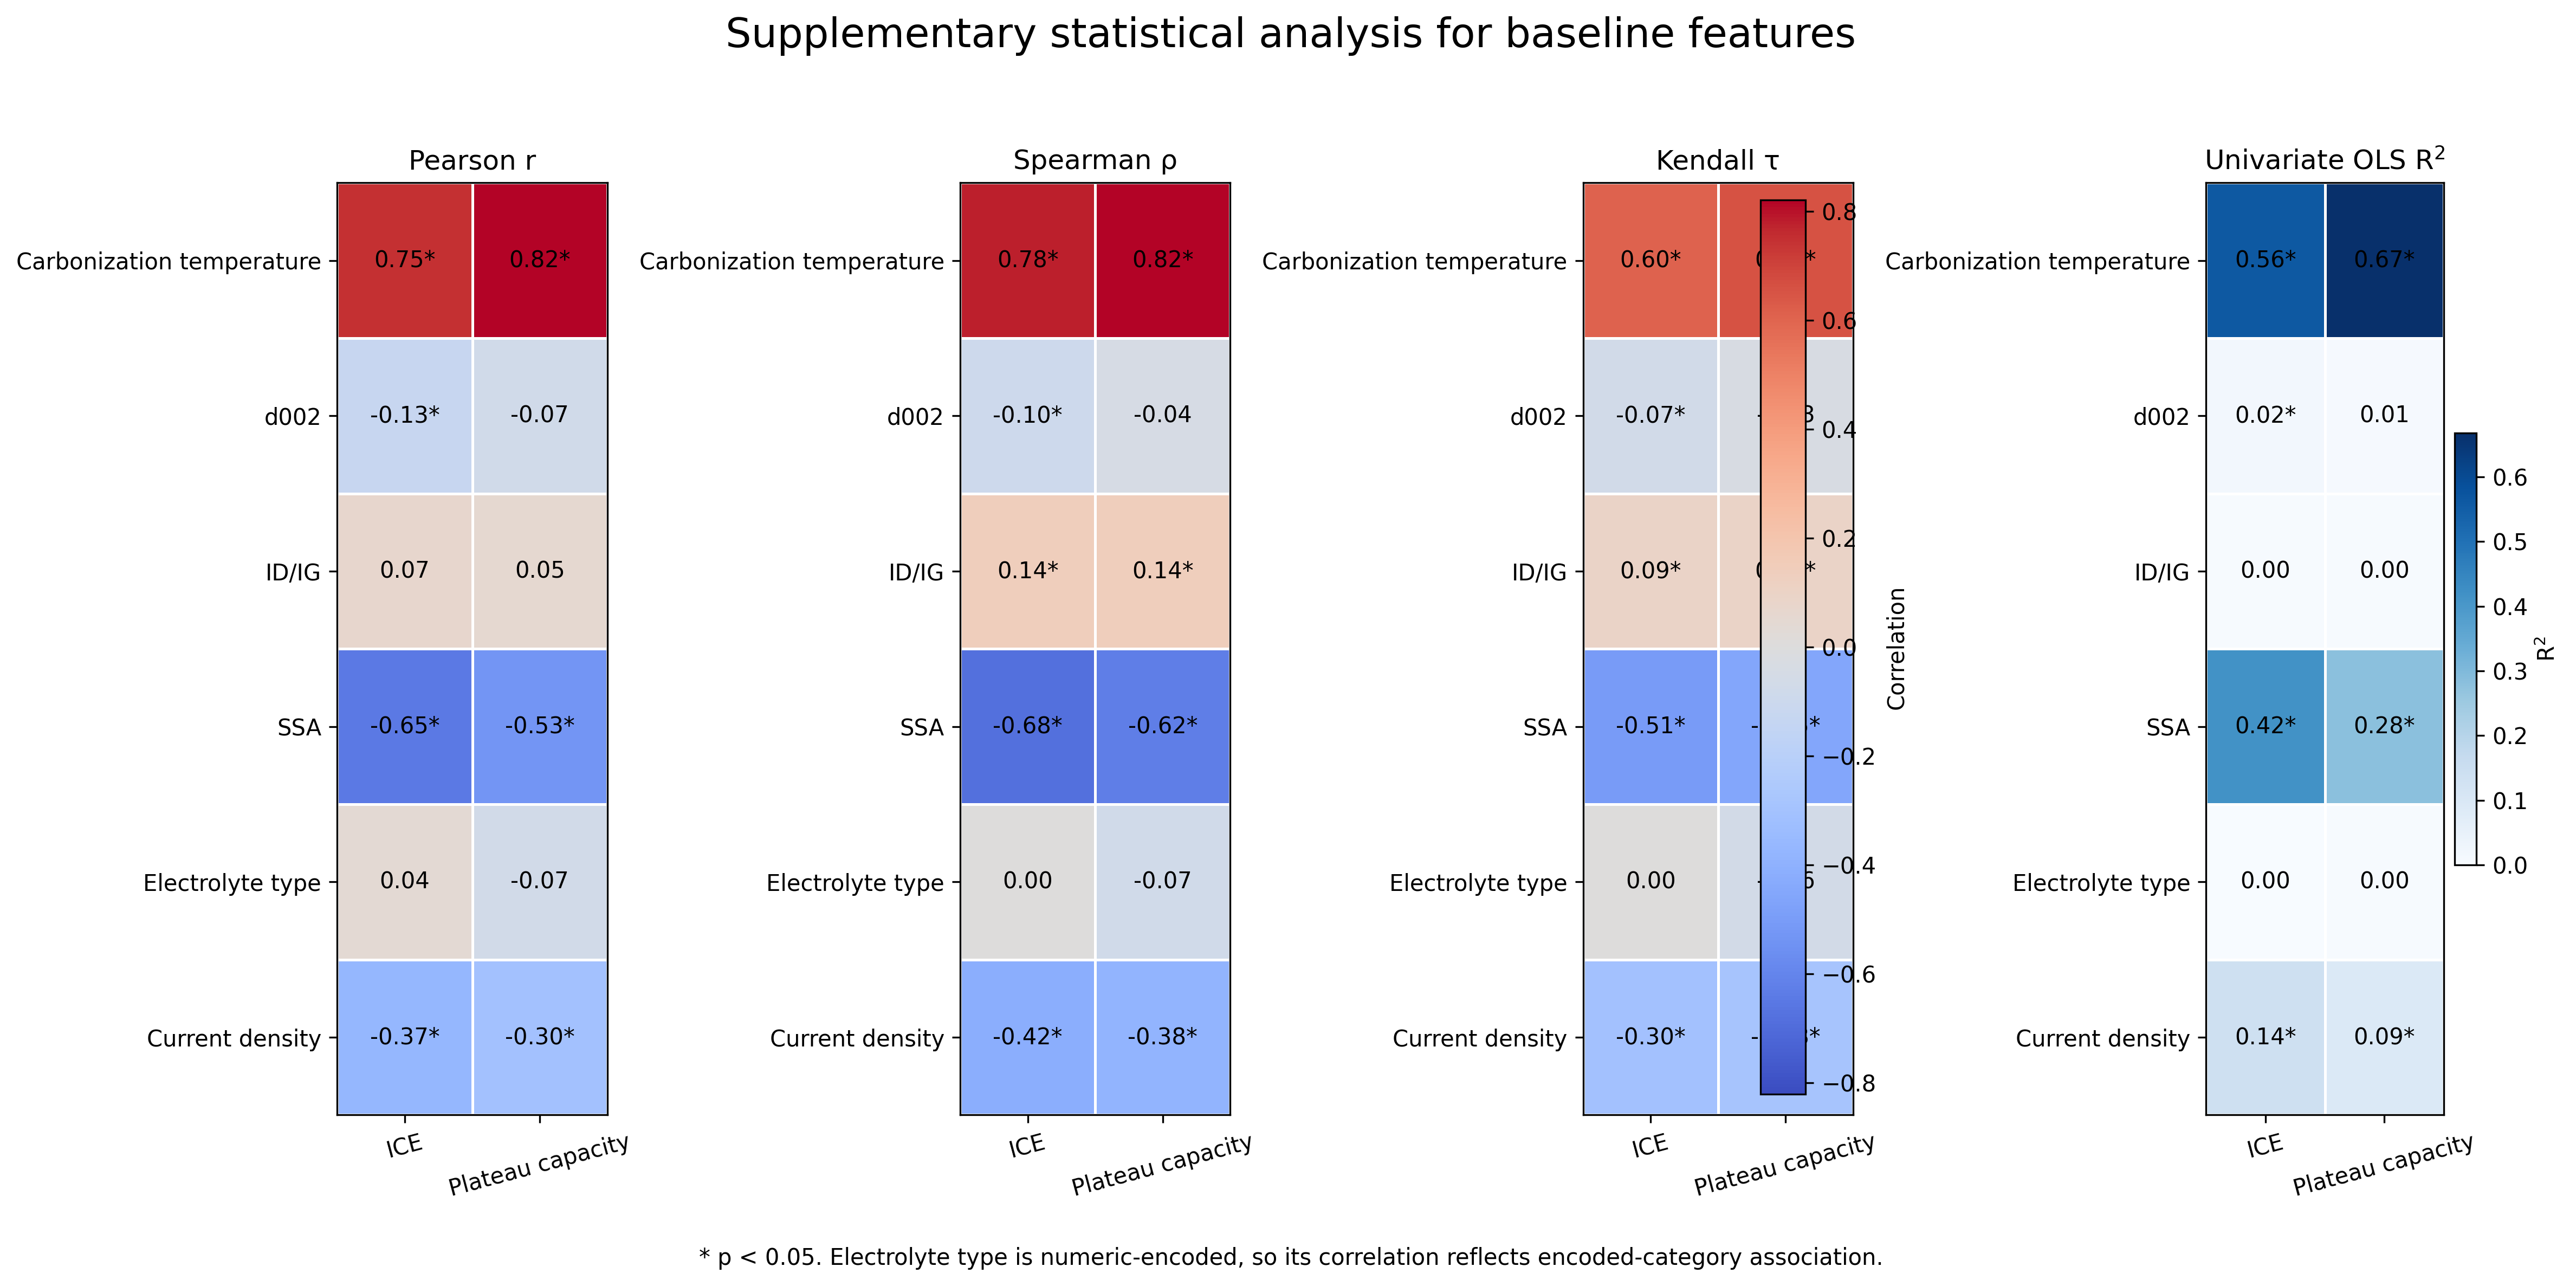

Source data for this figure (header and first rows):
feature, feature_label, target, target_label, n, pearson_r, pearson_p, spearman_rho, spearman_p, kendall_tau, kendall_p, ols_r2, ols_coef, ols_p
carbonization_temperature_C, Carbonization temperature, ice, ICE, 565, 0.75, 3.977767106154266e-103, 0.7796, 1.6497643037612135e-116, 0.6032, 2.947171650876616e-93, 0.5625, 0.0004044, 3.9777671061538884e-103
carbonization_temperature_C, Carbonization temperature, plateau_capacity_mAh_g, Plateau capacity, 565, 0.8174, 5.874407466440687e-137, 0.8207, 5.809000361350459e-139, 0.6552, 1.6428481902586551e-106, 0.6681, 0.2349, 5.874407466441389e-137
d002_nm, d002, ice, ICE, 565, -0.1256, 0.002785, -0.09558, 0.02308, -0.06634, 0.01955, 0.01577, -1.171, 0.002785
d002_nm, d002, plateau_capacity_mAh_g, Plateau capacity, 565, -0.07225, 0.08618, -0.0441, 0.2954, -0.03277, 0.2558, 0.005221, -358.9, 0.08618
id_ig, ID/IG, ice, ICE, 565, 0.06843, 0.1042, 0.1386, 0.0009525, 0.09236, 0.001069, 0.004683, 0.01688, 0.1042
id_ig, ID/IG, plateau_capacity_mAh_g, Plateau capacity, 565, 0.05287, 0.2095, 0.1365, 0.00114, 0.09277, 0.001205, 0.002796, 6.948, 0.2095
ssa_m2_g, SSA, ice, ICE, 565, -0.6461, 4.51122295692116e-68, -0.6836, 4.9080475336213686e-79, -0.5058, 4.653597704901204e-72, 0.4175, -0.0002924, 4.511222956920606e-68
ssa_m2_g, SSA, plateau_capacity_mAh_g, Plateau capacity, 565, -0.5296, 3.691263880872557e-42, -0.6248, 1.6956487504184057e-62, -0.4544, 7.239808688259662e-57, 0.2804, -0.1277, 3.6912638808727345e-42
electrolyte_type, Electrolyte type, ice, ICE, 565, 0.04356, 0.3013, 0.004728, 0.9107, 0.003868, 0.9106, 0.001897, 0.01471, 0.3013
electrolyte_type, Electrolyte type, plateau_capacity_mAh_g, Plateau capacity, 565, -0.06836, 0.1045, -0.07305, 0.08278, -0.06066, 0.08279, 0.004673, -12.31, 0.1045
current_density_mA_g, Current density, ice, ICE, 565, -0.369, 1.1475966334709418e-19, -0.415, 6.1816821704824735e-25, -0.302, 5.49800343820078e-23, 0.1362, -0.001083, 1.1475966334708411e-19
current_density_mA_g, Current density, plateau_capacity_mAh_g, Plateau capacity, 565, -0.3027, 1.9349256446849556e-13, -0.3837, 2.922212254704598e-21, -0.2843, 5.39462263205365e-20, 0.09165, -0.4736, 1.9349256446848168e-13
